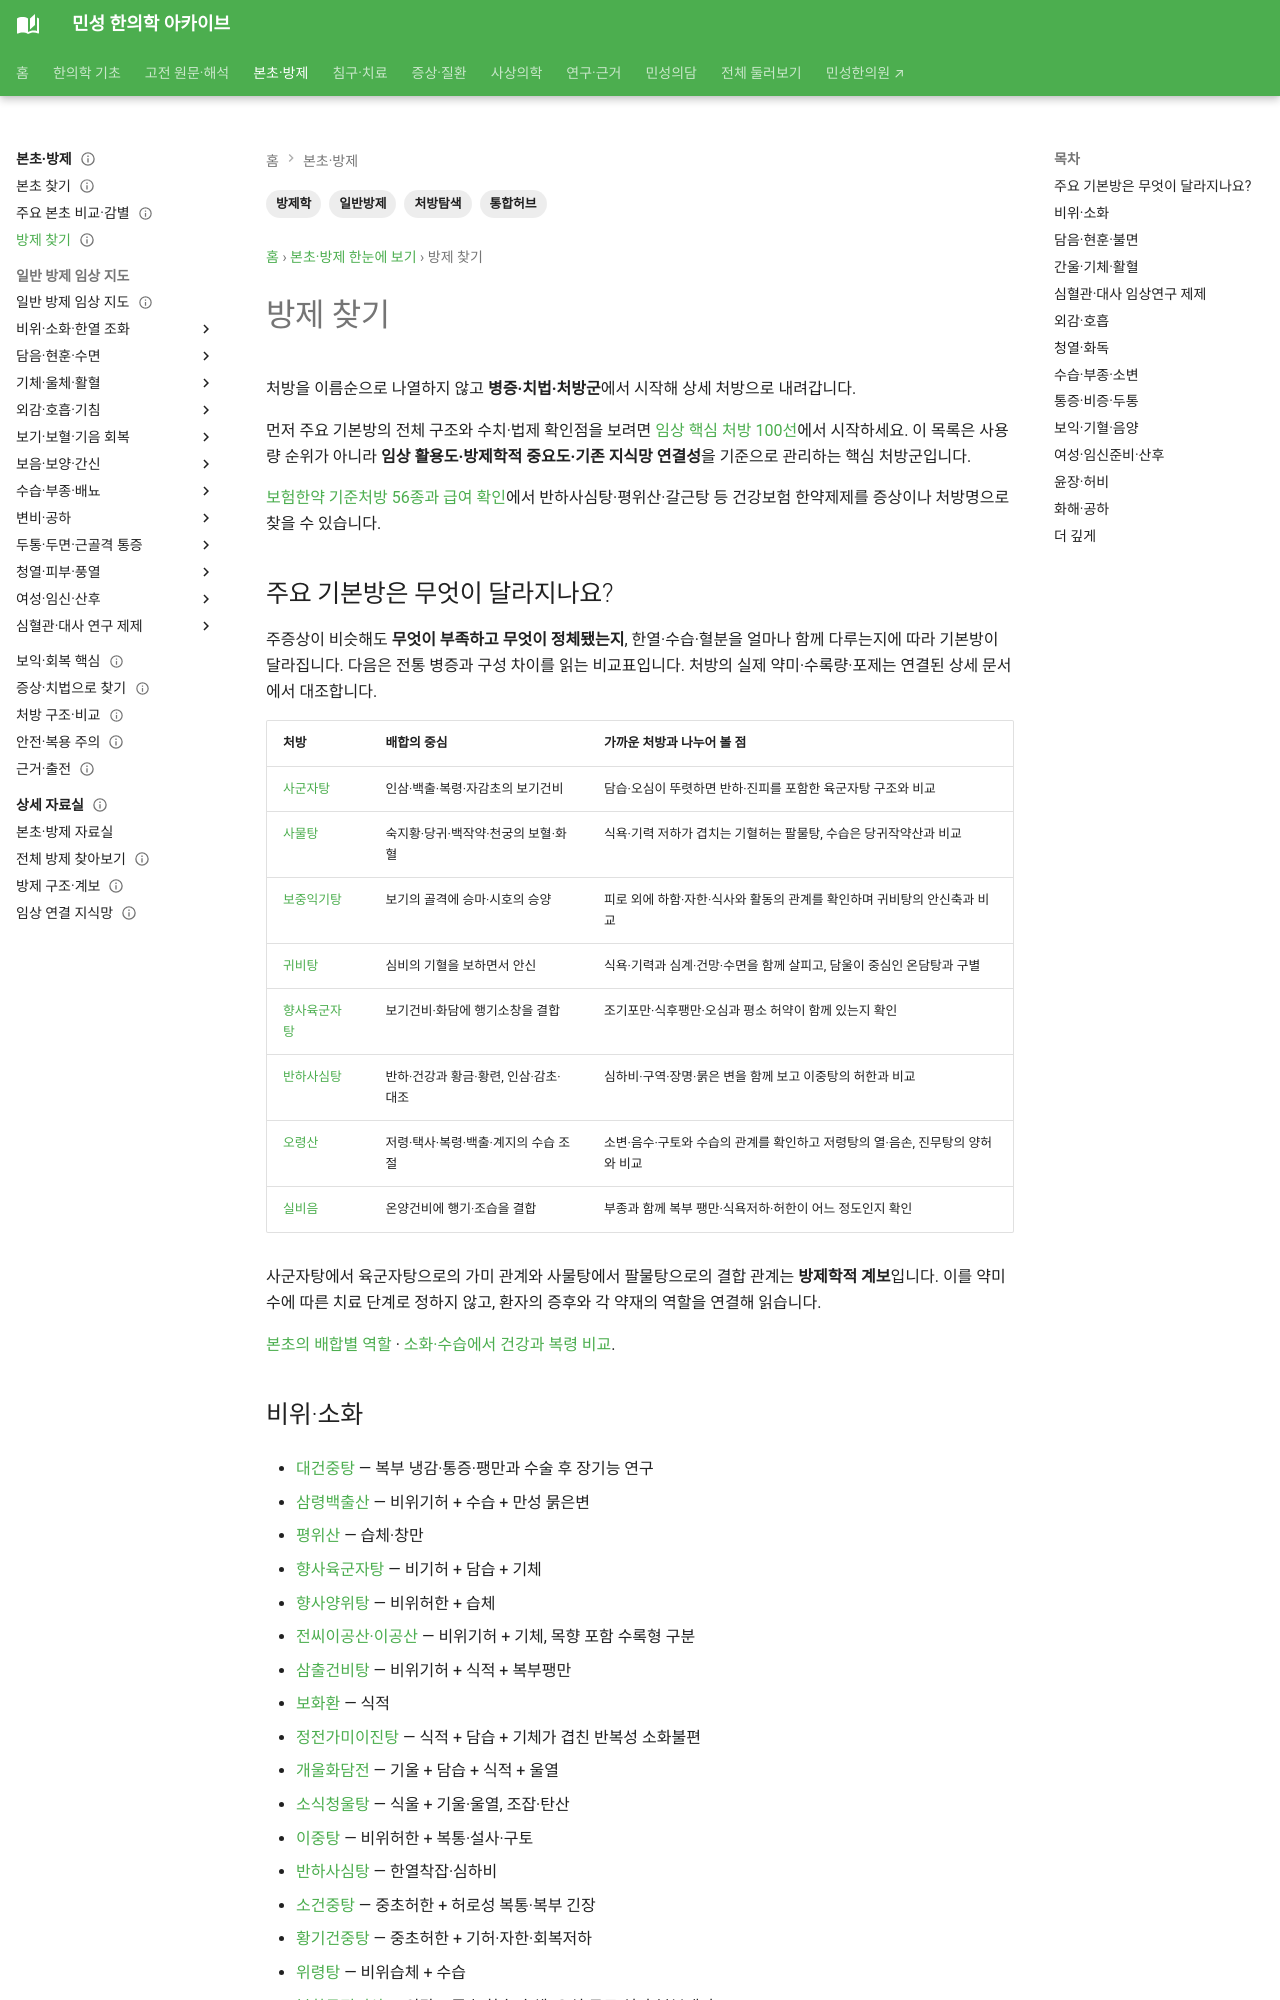

repository: joowon1111/minseong-korean-medicine-wiki · page: herbal-integrated/formulas/index.html · generator: mkdocs

---
title: 방제 찾기
tags: [방제학, 일반방제, 처방탐색, 통합허브]
status: 검토완료
last_reviewed: 2026-08-20
description: 방제 찾기 — 민성 한의학 아카이브의 관련 전문 지식과 연결되는 문서입니다.
---
# 방제 찾기

처방을 이름순으로 나열하지 않고 **병증·치법·처방군**에서 시작해 상세 처방으로 내려갑니다.

## 비위·소화

- [평위산](../formulas/pingwei-san.md) — 습체·창만
- [향사육군자탕](../formulas/xiangsha-liujunzi-tang.md) — 비기허 + 담습 + 기체
- [향사양위탕](../formulas/xiangsha-yangwei-tang.md) — 비위허한 + 습체
- [보화환](../formulas/baohe-wan.md) — 식적
- [반하사심탕](../formulas/banxia-xiexin-tang.md) — 한열착잡·심하비
- [위령탕](../formulas/weiling-tang.md) — 비위습체 + 수습

## 담음·현훈·불면

- [이진탕](../formulas/erchen-tang.md) — 담습 기본방
- [반하백출천마탕](../formulas/banxia-baizhu-tianma-tang.md) — 비허담습 + 현훈
- [도담탕](../formulas/daotan-tang.md) — 완고한 담습
- [가미온담탕](../formulas/jiawei-wendan-tang.md) — 담울 + 심번·불면
- [천왕보심단](../formulas/tianwang-buxin-dan.md) — 심신음혈부족
- [산조인탕](../formulas/suanzaoren-tang.md) — 허번불면
